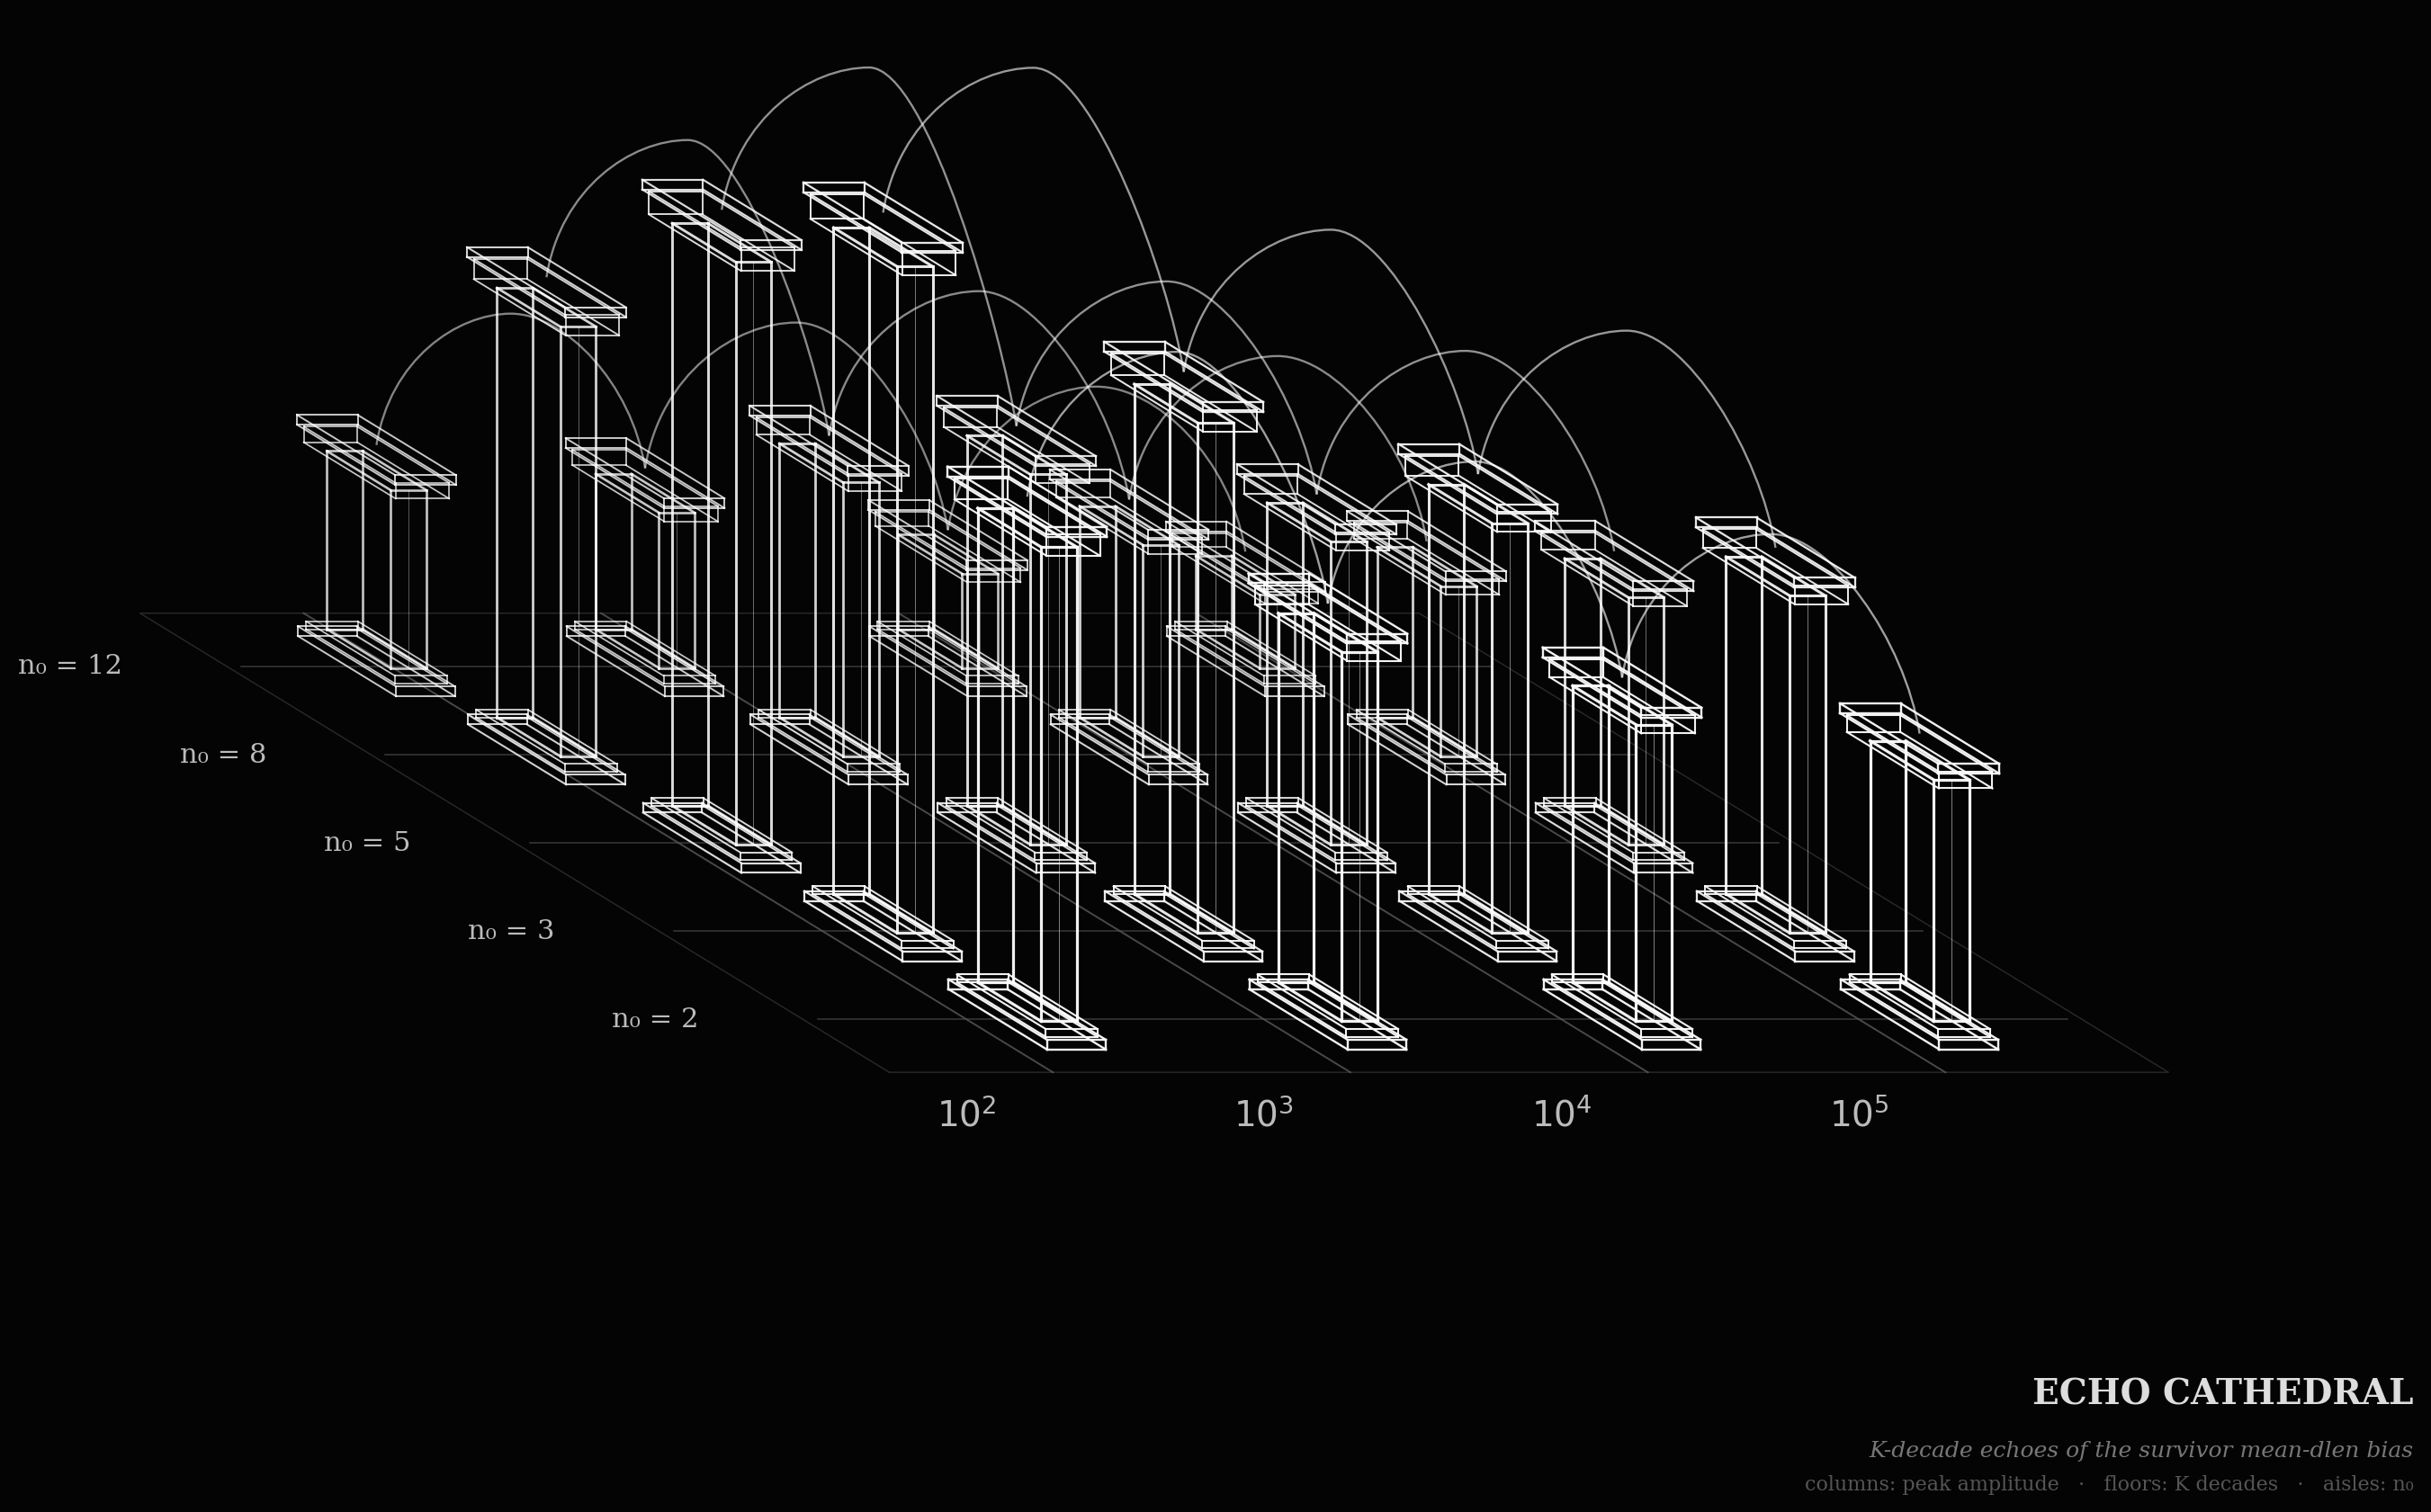

The script that saved this image:
"""
ECHO CATHEDRAL — geometric architecture of the K-decade echoes.

Each detected peak in the survivor mean-digit-length bias becomes
a column. log K = position. amplitude = height. n_0 = aisle.
Decade gridlines = floors. Arches = colonnade between consecutive
echoes within each aisle. The same architectural element repeats
at every base-10 decade with geometric amplitude decay (~0.80
per echo).
"""

import numpy as np
import matplotlib.pyplot as plt
from matplotlib.path import Path
from matplotlib.patches import PathPatch

# (n_0, K_peak, amplitude_pct) — from echo_test.py / echo_extend.py
peaks_data = [
    (2,    160, 2.678), (2,   1640, 2.130), (2,  16000, 1.751), (2, 160000, 1.464),
    (3,    160, 3.681), (3,   1640, 2.865), (3,  16000, 2.341), (3, 160000, 1.964),
    (5,    140, 3.243), (5,   1370, 2.135), (5,  14000, 1.785), (5, 140000, 1.494),
    (8,    110, 2.445), (8,    980, 1.633), (8,  10000, 1.306), (8, 100000, 1.092),
    (12,    90, 1.133), (12,   720, 1.014), (12,  7500, 0.697), (12,  75000, 0.587),
]

aisle_map = {2: 0, 3: 1, 5: 2, 8: 3, 12: 4}
N_AISLES = 5
LK_MIN, LK_MAX = 1.65, 5.55

# Isometric projection — strong depth angle for cathedral feel.
DEPTH_DX = -1.55
DEPTH_DY = +0.95
LK_SCALE = 3.2
HEIGHT_SCALE = 2.1


def project(lk, depth, h):
    sx = (lk - LK_MIN) * LK_SCALE + depth * DEPTH_DX
    sy = h * HEIGHT_SCALE + depth * DEPTH_DY
    return sx, sy


fig, ax = plt.subplots(figsize=(16, 11))
fig.patch.set_facecolor('#040404')
ax.set_facecolor('#040404')
ax.set_aspect('equal')

# Floor outline (subtle parallelogram).
fc = [project(LK_MIN - 0.20, -0.6, 0),
      project(LK_MAX + 0.20, -0.6, 0),
      project(LK_MAX + 0.20, N_AISLES - 1 + 0.6, 0),
      project(LK_MIN - 0.20, N_AISLES - 1 + 0.6, 0)]
fxs = [p[0] for p in fc] + [fc[0][0]]
fys = [p[1] for p in fc] + [fc[0][1]]
ax.plot(fxs, fys, color='#3a3a3a', linewidth=0.5, alpha=0.7)

# Decade gridlines on the floor — running back through aisles.
for d_log in [2, 3, 4, 5]:
    p_front = project(d_log, -0.6, 0)
    p_back = project(d_log, N_AISLES - 1 + 0.6, 0)
    ax.plot([p_front[0], p_back[0]], [p_front[1], p_back[1]],
            color='#666', linewidth=0.7, alpha=0.7)
    # Decade label — placed below the front aisle.
    p_label = project(d_log, 0, -0.4)
    ax.text(p_label[0], p_label[1], f'$10^{d_log}$',
            fontsize=14, color='#bbb',
            ha='center', va='top', family='serif')

# Aisle floor lines + n_0 labels (placed on the left margin so
# they don't get hidden by the receding columns).
for n0, depth in aisle_map.items():
    p_left = project(LK_MIN - 0.15, depth, 0)
    p_right = project(LK_MAX + 0.15, depth, 0)
    ax.plot([p_left[0], p_right[0]], [p_left[1], p_right[1]],
            color='#555', linewidth=0.55, alpha=0.65)
    p_label = project(LK_MIN - 0.55, depth, 0)
    ax.text(p_label[0], p_label[1], f'n₀ = {n0}',
            fontsize=11, color='#bbb',
            ha='right', va='center', family='serif')


def draw_column(ax, lk, depth, height, fade=1.0):
    """Five-piece column: plinth, base, shaft, capital, abacus."""
    edges = [(0, 1), (1, 2), (2, 3), (3, 0),
             (4, 5), (5, 6), (6, 7), (7, 4),
             (0, 4), (1, 5), (2, 6), (3, 7)]

    w = 0.06       # shaft half-width
    d = 0.22       # shaft half-depth
    plinth_h = 0.05
    plinth_w = w * 1.65
    plinth_d = d * 1.55
    base_h = 0.04
    base_w = w * 1.45
    base_d = d * 1.4
    cap_h = 0.06 + 0.018 * height
    cap_w = w * 1.5
    cap_d = d * 1.45
    abacus_h = 0.05
    abacus_w = w * 1.7
    abacus_d = d * 1.55

    def cuboid_corners(x_half, d_half, z_lo, z_hi):
        return [
            (lk - x_half, depth - d_half, z_lo),
            (lk + x_half, depth - d_half, z_lo),
            (lk + x_half, depth + d_half, z_lo),
            (lk - x_half, depth + d_half, z_lo),
            (lk - x_half, depth - d_half, z_hi),
            (lk + x_half, depth - d_half, z_hi),
            (lk + x_half, depth + d_half, z_hi),
            (lk - x_half, depth + d_half, z_hi),
        ]

    pieces = []
    z = 0
    pieces.append((plinth_w, plinth_d, z, z + plinth_h, 0.85))
    z += plinth_h
    pieces.append((base_w, base_d, z, z + base_h, 0.75))
    z += base_h
    shaft_top = height - cap_h - abacus_h
    pieces.append((w, d, z, shaft_top, 1.15))
    z = shaft_top
    pieces.append((cap_w, cap_d, z, z + cap_h, 0.75))
    z += cap_h
    pieces.append((abacus_w, abacus_d, z, z + abacus_h, 0.85))

    for x_half, d_half, lo, hi, lw_factor in pieces:
        cs = cuboid_corners(x_half, d_half, lo, hi)
        ps = [project(*c) for c in cs]
        for a, b in edges:
            ax.plot([ps[a][0], ps[b][0]], [ps[a][1], ps[b][1]],
                    color='white', linewidth=lw_factor * fade,
                    alpha=fade * 0.95)

    # Subtle fluting: a single internal vertical on the shaft front face.
    flute_lo = base_h + plinth_h
    flute_hi = shaft_top
    p_lo = project(lk, depth - d, flute_lo)
    p_hi = project(lk, depth - d, flute_hi)
    ax.plot([p_lo[0], p_hi[0]], [p_lo[1], p_hi[1]],
            color='white', linewidth=0.35 * fade, alpha=fade * 0.5)


# Draw columns back-to-front for proper layering.
peaks_sorted = sorted(peaks_data, key=lambda p: -aisle_map[p[0]])
for n0, K, amp in peaks_sorted:
    lk = np.log10(K)
    depth = aisle_map[n0]
    fade = 1.0 - 0.18 * (depth / (N_AISLES - 1))
    draw_column(ax, lk, depth, amp, fade=fade)


def draw_arch(ax, p1, p2, fade=1.0):
    """Round-arch via two cubic-Bezier halves for a fuller curve."""
    rise = abs(p1[0] - p2[0]) * 0.42 + 0.20
    midx = (p1[0] + p2[0]) / 2
    midy = max(p1[1], p2[1]) + rise
    apex = (midx, midy)
    span = abs(p2[0] - p1[0])
    # Control points pulled toward apex for round-arch look.
    c1 = (p1[0] + span * 0.05, p1[1] + rise * 0.65)
    c2 = (midx - span * 0.20, midy)
    c3 = (midx + span * 0.20, midy)
    c4 = (p2[0] - span * 0.05, p2[1] + rise * 0.65)
    verts = [p1, c1, c2, apex, c3, c4, p2]
    codes = [Path.MOVETO, Path.CURVE4, Path.CURVE4, Path.CURVE4,
             Path.CURVE4, Path.CURVE4, Path.CURVE4]
    path = Path(verts, codes)
    patch = PathPatch(path, fill=False,
                      edgecolor=(1, 1, 1, fade * 0.62),
                      linewidth=0.85)
    ax.add_patch(patch)


# Arches connecting consecutive column tops within each aisle.
for n0 in sorted(aisle_map.keys(), key=lambda n: -aisle_map[n]):
    depth = aisle_map[n0]
    columns = sorted([(np.log10(K), amp)
                      for n, K, amp in peaks_data if n == n0])
    fade = 1.0 - 0.18 * (depth / (N_AISLES - 1))
    for i in range(len(columns) - 1):
        lk1, amp1 = columns[i]
        lk2, amp2 = columns[i + 1]
        p1 = project(lk1, depth, amp1)
        p2 = project(lk2, depth, amp2)
        draw_arch(ax, p1, p2, fade=fade)

# Title in lower-right.
fig.text(0.95, 0.07, 'ECHO CATHEDRAL', color='#ddd',
         fontsize=14, ha='right', va='bottom',
         family='serif', weight='bold')
fig.text(0.95, 0.055,
         'K-decade echoes of the survivor mean-dlen bias',
         color='#777', fontsize=9, ha='right', va='top',
         style='italic', family='serif')
fig.text(0.95, 0.038,
         'columns: peak amplitude   ·   floors: K decades   ·   '
         'aisles: n₀',
         color='#555', fontsize=8, ha='right', va='top',
         family='serif')

ax.axis('off')
plt.savefig('echo_cathedral.png', dpi=200, facecolor='#040404',
            bbox_inches='tight')
print("-> echo_cathedral.png")
